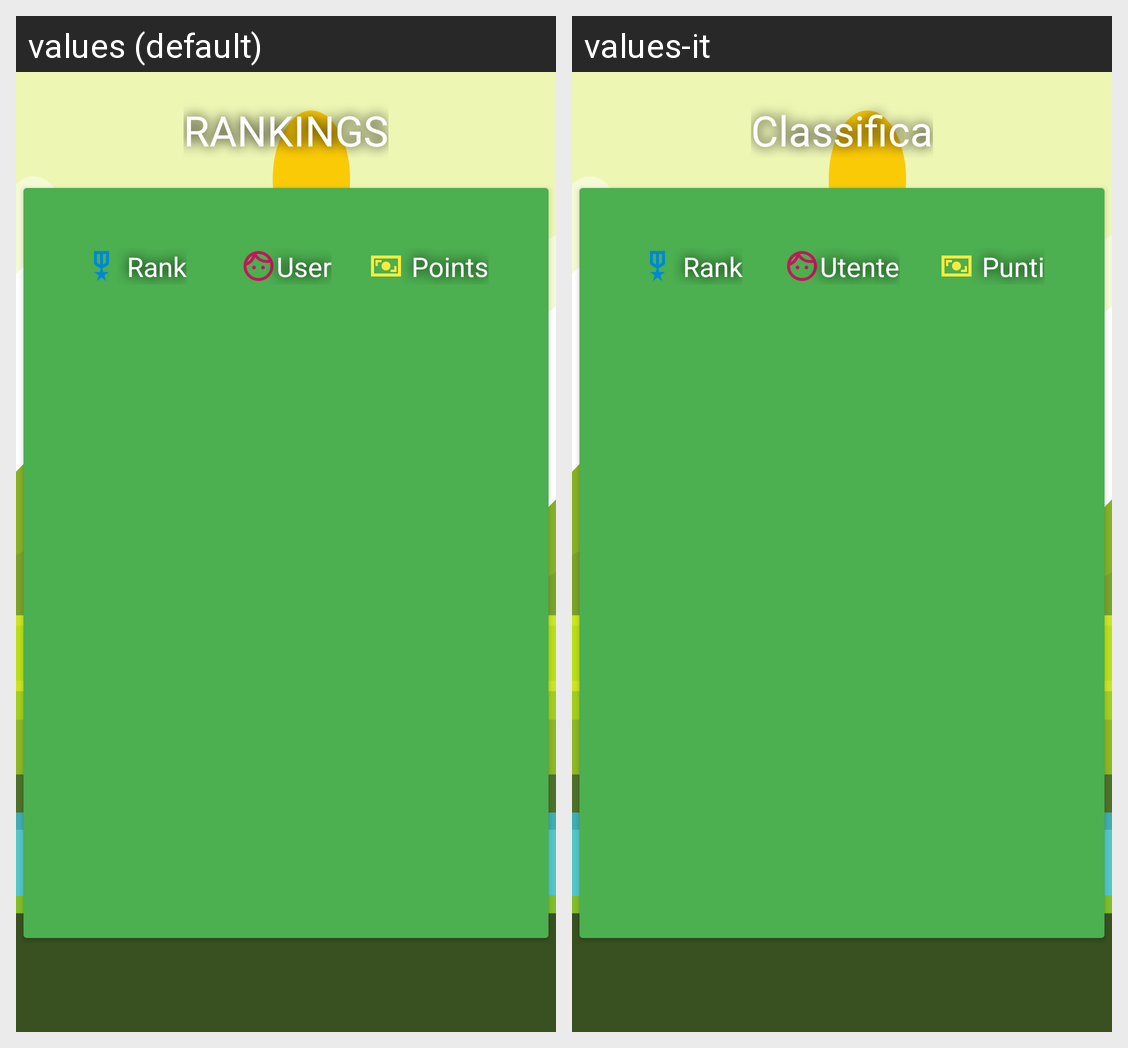

For this localized Android screen grid, give each drawn string resource with its value in every locale shown.
Android screen res/layout/fragment_rankings.xml rendered under 2 locales, left to right: values (default), values-it. Device: Nexus 5 (rendered at 1080×1920; each locale shown at half size, 540×960, under a caption strip naming it); theme Theme.PronuntiApp.
Strings drawn on this screen, with the default value and each locale's value (text and hints the layout hard-codes, and strings that could not be matched under every locale, appear in the picture but are not listed):

txt_rankings_land
  values: RANKINGS
  values-it: Classifica

txt_rankings_position
  values: Rank
  values-it: Rank

txt_rankings_user
  values: User
  values-it: Utente

txt_rankings_points
  values: Points
  values-it: Punti
